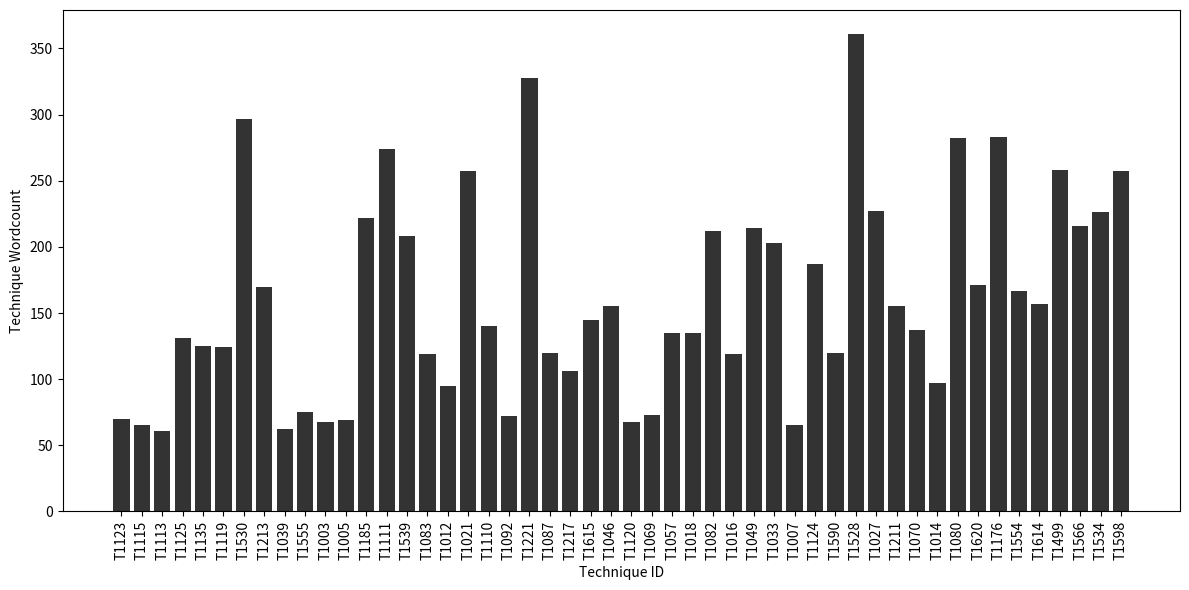

Reproduce this figure in Python.

import matplotlib.pyplot as plt

# Data
technique_ids = ['T1123', 'T1115', 'T1113', 'T1125', 'T1135', 'T1119', 'T1530', 'T1213', 'T1039', 'T1555', 'T1003', 'T1005', 'T1185', 'T1111', 'T1539', 'T1083', 'T1012', 'T1021', 'T1110', 'T1092', 'T1221', 'T1087', 'T1217', 'T1615', 'T1046', 'T1120', 'T1069', 'T1057', 'T1018', 'T1082', 'T1016', 'T1049', 'T1033', 'T1007', 'T1124', 'T1590', 'T1528', 'T1027', 'T1211', 'T1070', 'T1014', 'T1080', 'T1620', 'T1176', 'T1554', 'T1614', 'T1499', 'T1566', 'T1534', 'T1598', 'T1598']
wordcounts = [70, 65, 61, 131, 125, 124, 297, 170, 62, 75, 68, 69, 222, 274, 208, 119, 95, 257, 140, 72, 328, 120, 106, 145, 155, 68, 73, 135, 135, 212, 119, 214, 203, 65, 187, 120, 361, 227, 155, 137, 97, 282, 171, 283, 167, 157, 258, 216, 226, 257, 257]

# Create bar plot
plt.figure(figsize=(12, 6))
plt.bar(technique_ids, wordcounts, color='#333333')  # Darker shade of black

# Rotate x-axis labels for better visibility
plt.xticks(rotation=90)

# Add labels and title
plt.xlabel('Technique ID')
plt.ylabel('Technique Wordcount')
# plt.title('Technique Wordcount for Each Technique ID')

# Display the plot
plt.tight_layout()
plt.show()
